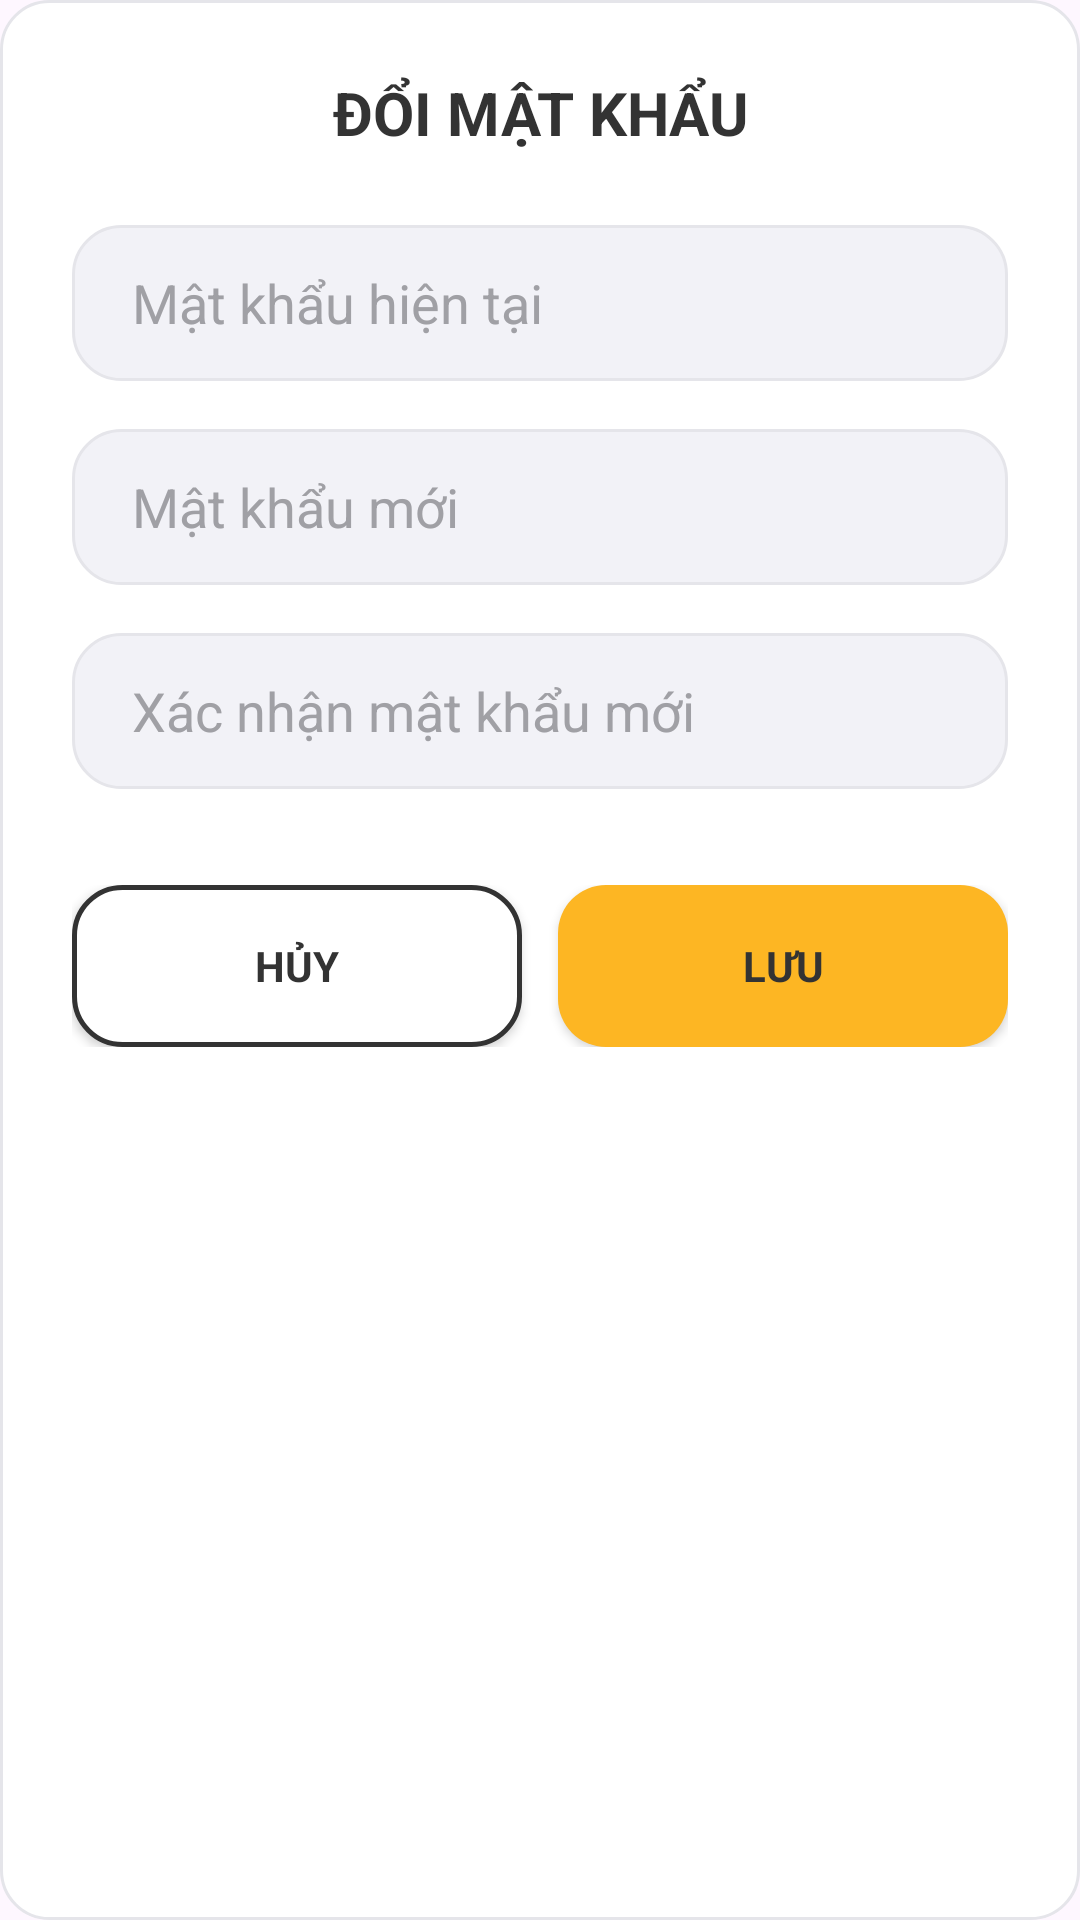

Write the Android layout XML for this screen, with the resource values it uses.
<!-- AndroidManifest.xml: application theme Theme.MobileDeviceStoreTDMU -->
<!-- res/layout/dialog_doi_mat_khau.xml -->
<?xml version="1.0" encoding="utf-8"?>
<LinearLayout xmlns:android="http://schemas.android.com/apk/res/android"
    android:layout_width="match_parent"
    android:layout_height="wrap_content"
    android:orientation="vertical"
    android:padding="24dp"
    android:background="@drawable/bg_card_modern">

    <TextView
        android:layout_width="match_parent"
        android:layout_height="wrap_content"
        android:text="ĐỔI MẬT KHẨU"
        android:textSize="20sp"
        android:textStyle="bold"
        android:textColor="@color/text_primary"
        android:gravity="center"
        android:layout_marginBottom="24dp" />

    <EditText
        android:id="@+id/edtMatKhauCu"
        android:layout_width="match_parent"
        android:layout_height="52dp"
        android:hint="Mật khẩu hiện tại"
        android:textColorHint="@color/text_hint"
        android:textColor="@color/text_primary"
        android:inputType="textPassword"
        android:background="@drawable/bg_edittext_modern"
        android:paddingHorizontal="20dp"
        android:layout_marginBottom="16dp" />

    <EditText
        android:id="@+id/edtMatKhauMoi"
        android:layout_width="match_parent"
        android:layout_height="52dp"
        android:hint="Mật khẩu mới"
        android:textColorHint="@color/text_hint"
        android:textColor="@color/text_primary"
        android:inputType="textPassword"
        android:background="@drawable/bg_edittext_modern"
        android:paddingHorizontal="20dp"
        android:layout_marginBottom="16dp" />

    <EditText
        android:id="@+id/edtXacNhanMatKhauMoi"
        android:layout_width="match_parent"
        android:layout_height="52dp"
        android:hint="Xác nhận mật khẩu mới"
        android:textColorHint="@color/text_hint"
        android:textColor="@color/text_primary"
        android:inputType="textPassword"
        android:background="@drawable/bg_edittext_modern"
        android:paddingHorizontal="20dp"
        android:layout_marginBottom="32dp" />

    <LinearLayout
        android:layout_width="match_parent"
        android:layout_height="wrap_content"
        android:orientation="horizontal">

        <androidx.appcompat.widget.AppCompatButton
            android:id="@+id/btnHuyDoiMatKhau"
            android:layout_width="0dp"
            android:layout_height="54dp"
            android:layout_weight="1"
            android:text="HỦY"
            android:background="@drawable/bg_btn_secondary"
            android:textColor="@color/text_primary"
            android:textStyle="bold"
            android:layout_marginEnd="12dp"
            android:elevation="0dp" />

        <androidx.appcompat.widget.AppCompatButton
            android:id="@+id/btnLuuDoiMatKhau"
            android:layout_width="0dp"
            android:layout_height="54dp"
            android:layout_weight="1"
            android:text="LƯU"
            android:background="@drawable/bg_btn_primary"
            android:textColor="@color/text_on_yellow"
            android:textStyle="bold"
            android:elevation="2dp"
            android:stateListAnimator="@null" />

    </LinearLayout>

</LinearLayout>
<!-- resources referenced by this layout -->
<resources>
  <color name="text_hint">#A0A0A5</color>
  <color name="text_on_yellow">#333333</color>
  <color name="text_primary">#333333</color>
  <!-- drawable bg_btn_primary (drawable) -->
  <?xml version="1.0" encoding="utf-8"?>
  <shape xmlns:android="http://schemas.android.com/apk/res/android"
      android:shape="rectangle">
      <solid android:color="@color/primary_yellow" />
      <corners android:radius="16dp" />
  </shape>
  <!-- drawable bg_btn_secondary (drawable) -->
  <?xml version="1.0" encoding="utf-8"?>
  <shape xmlns:android="http://schemas.android.com/apk/res/android"
      android:shape="rectangle">
      <solid android:color="@color/bg_white" />
      <stroke android:width="1.5dp" android:color="@color/primary_black" />
      <corners android:radius="16dp" />
  </shape>
  <!-- drawable bg_card_modern (drawable) -->
  <?xml version="1.0" encoding="utf-8"?>
  <shape xmlns:android="http://schemas.android.com/apk/res/android"
      android:shape="rectangle">
      <solid android:color="@color/bg_white" />
      <corners android:radius="16dp" />
      <stroke android:width="1dp" android:color="@color/stroke_light" />
  </shape>
  <!-- drawable bg_edittext_modern (drawable) -->
  <?xml version="1.0" encoding="utf-8"?>
  <shape xmlns:android="http://schemas.android.com/apk/res/android"
      android:shape="rectangle">
      <solid android:color="@color/input_bg" />
      <corners android:radius="16dp" />
      <stroke android:width="1dp" android:color="@color/stroke_light" />
  </shape>
  <style name="Theme.MobileDeviceStoreTDMU" parent="Base.Theme.MobileDeviceStoreTDMU" />
  <color name="primary_yellow">#FDB623</color>
  <color name="bg_white">#FFFFFF</color>
  <color name="primary_black">#333333</color>
  <color name="stroke_light">#E5E5EA</color>
  <color name="input_bg">#F2F2F7</color>
  <style name="Base.Theme.MobileDeviceStoreTDMU" parent="Theme.Material3.Light.NoActionBar">
          
          <item name="android:statusBarColor">@color/primary_yellow</item>
          <item name="android:windowLightStatusBar">true</item>
  
          <item name="android:navigationBarColor">@color/primary_yellow</item>
          <item name="android:windowLightNavigationBar" tools:targetApi="O_MR1">true</item>
          <item name="fontFamily">@font/nunito</item>
      </style>
</resources>
